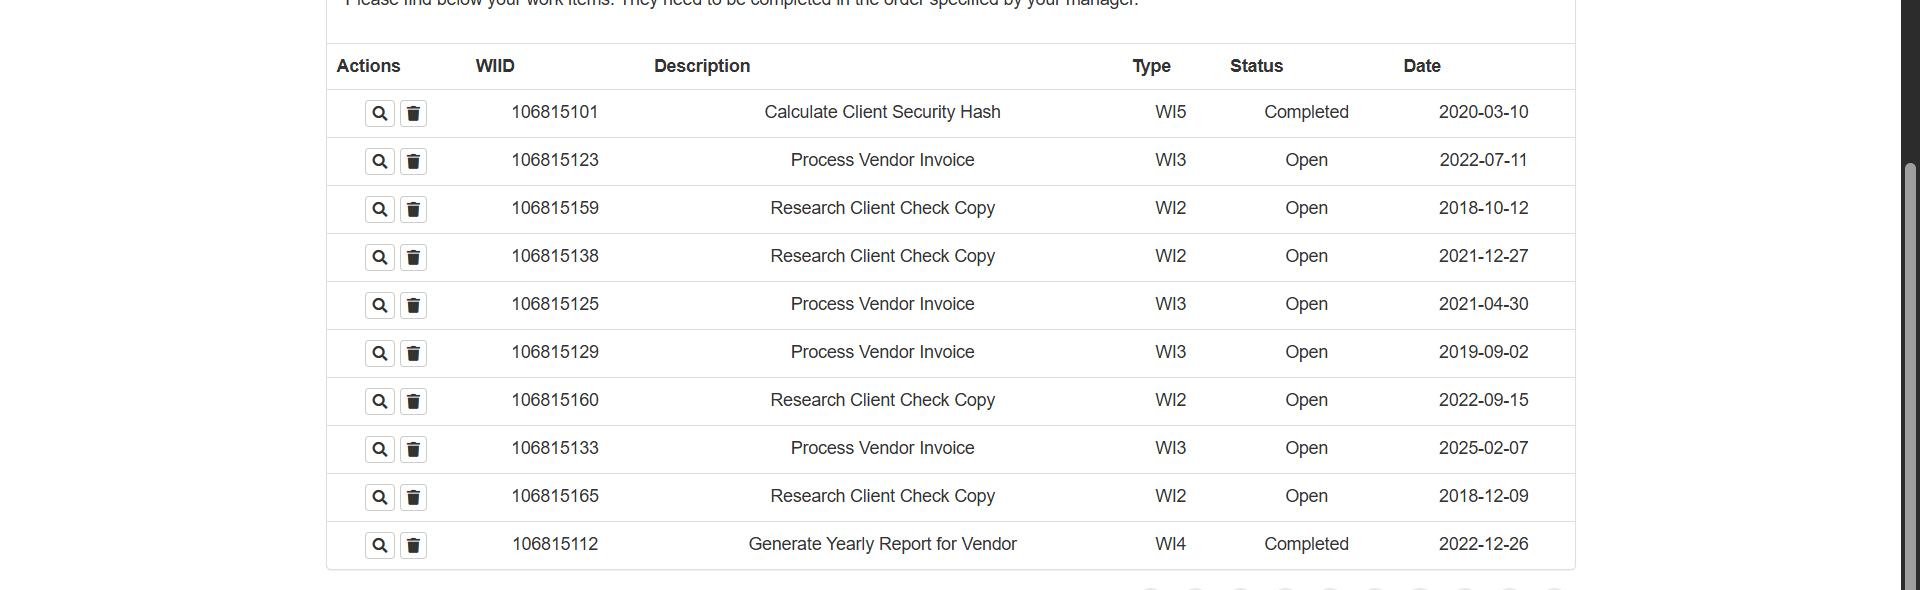
Task: Robotic Enterprise Framework
Workflow: System1ScrapeDataTable

Step 1: get-text from the table in window 'ACME System 1 - Work Items' (chrome.exe)
